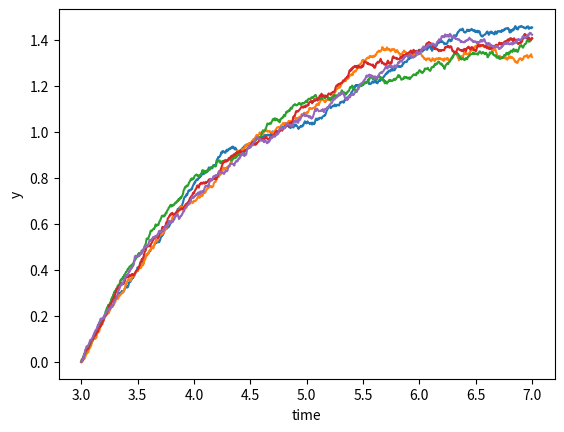

Reproduce this figure in Python.
import numpy as np
import matplotlib.pyplot as plt

class Model:
    """
    Stochastic model constants.
    """
    THETA = 0.7
    MU    = 1.5
    SIGMA = 0.06

def mu(y: float, _t: float) -> float:
    """
    Implement the Ornstein–Uhlenbeck mu.
    """
    return Model.THETA * (Model.MU - y)

def sigma(_y: float, _t: float) -> float:
    """
    Implement the Ornstein–Uhlenbeck sigma.
    """
    return Model.SIGMA

def dW(delta_t: float) -> float:
    """
    Sample a random number at each call.
    """
    return np.random.normal(loc=0.0, scale=np.sqrt(delta_t))

def run_simulation():
    """
    Return the result of one full simulation.
    """
    T_INIT = 3
    T_END  = 7
    N      = 1000  # Compute 1000 grid points
    DT     = float(T_END - T_INIT) / N
    TS = np.arange(T_INIT, T_END + DT, DT)

    Y_INIT = 0

    ys = np.zeros(N + 1)
    ys[0] = Y_INIT
    for i in range(1, TS.size):
        t = T_INIT + (i - 1) * DT
        y = ys[i - 1]
        ys[i] = y + mu(y, t) * DT + sigma(y, t) * dW(DT)

    return TS, ys

def plot_simulations(num_sims: int) -> None:
    """
    Plot several simulations in one image.
    """
    for _ in range(num_sims):
        plt.plot(*run_simulation())

    plt.xlabel("time")
    plt.ylabel("y")
    plt.show()

if __name__=="__main__":
    NUM_SIMS = 5
    plot_simulations(NUM_SIMS)
